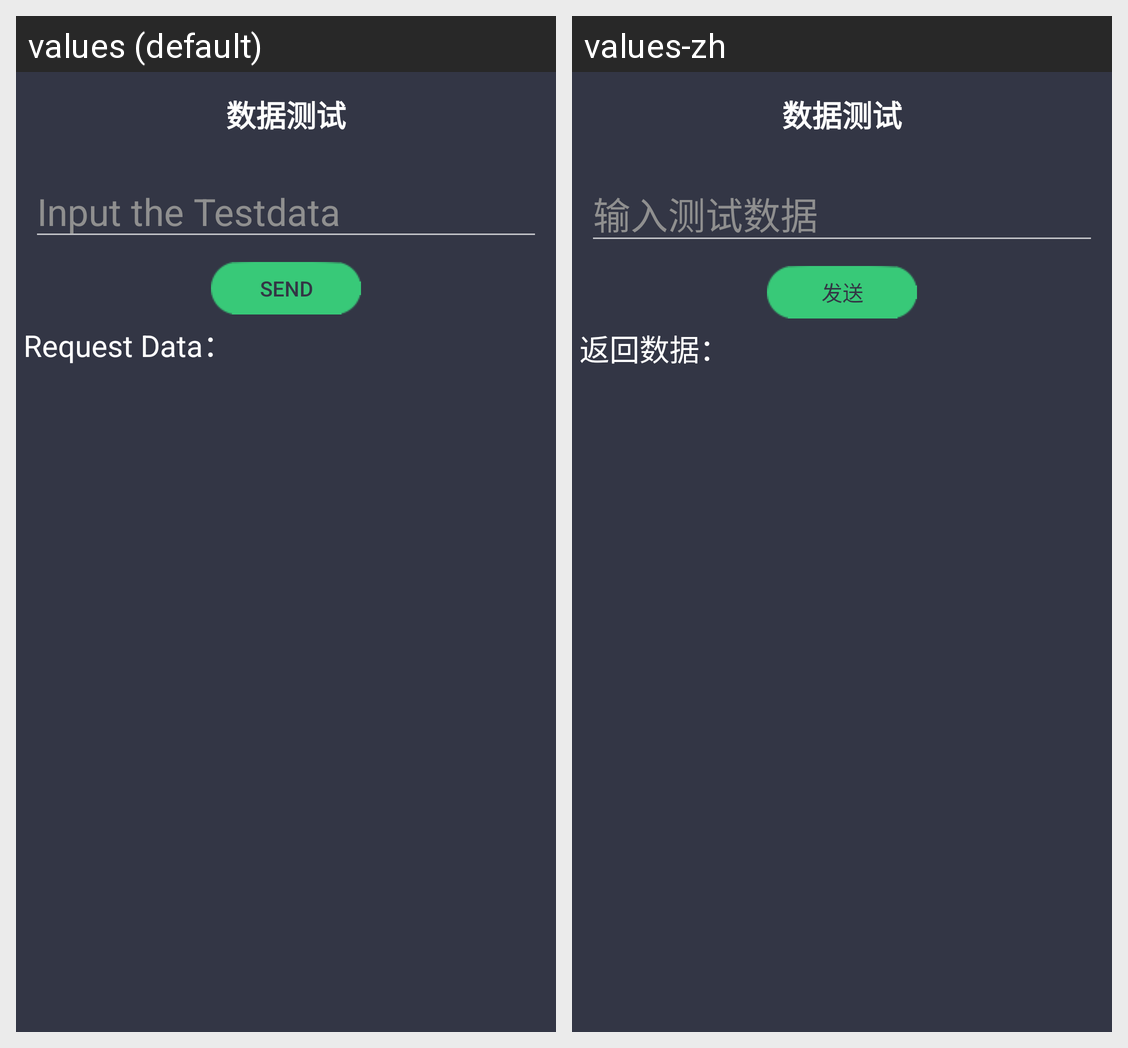

For this localized Android screen grid, give each drawn string resource with its value in every locale shown.
Android screen res/layout/fragment_datatest.xml rendered under 2 locales, left to right: values (default), values-zh. Device: Nexus 5 (rendered at 1080×1920; each locale shown at half size, 540×960, under a caption strip naming it); theme theme_pda.
Strings drawn on this screen, with the default value and each locale's value (text and hints the layout hard-codes, and strings that could not be matched under every locale, appear in the picture but are not listed):

input_testdata
  values: Input the Testdata
  values-zh: 输入测试数据

send_testdata
  values: Send
  values-zh: 发送

data_request
  values: Request Data：
  values-zh: 返回数据：
